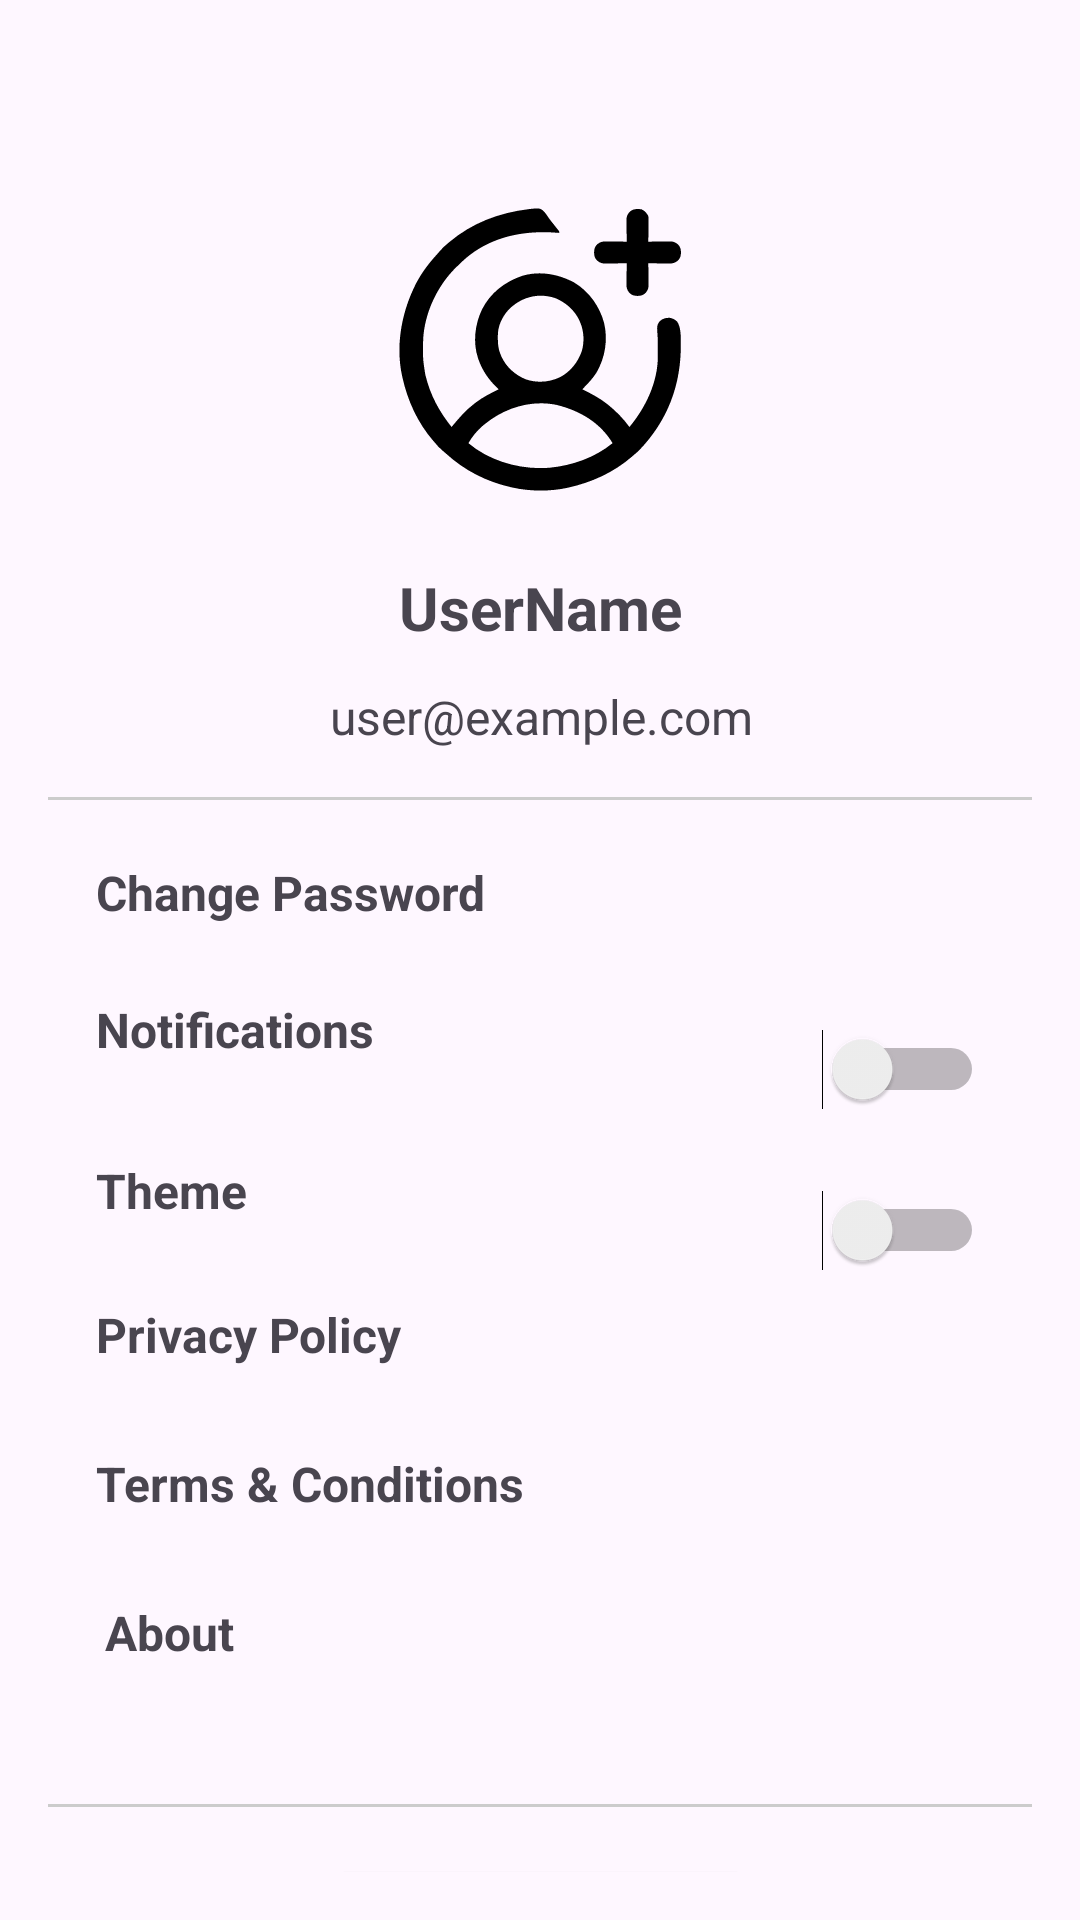

Layout XML and referenced resources for this Android screen:
<!-- AndroidManifest.xml: application theme Theme.SpringSecurity -->
<!-- res/layout/fragment_settings.xml -->
<?xml version="1.0" encoding="utf-8"?>
<androidx.constraintlayout.widget.ConstraintLayout xmlns:android="http://schemas.android.com/apk/res/android"
    xmlns:app="http://schemas.android.com/apk/res-auto"
    xmlns:tools="http://schemas.android.com/tools"
    android:layout_width="match_parent"
    android:layout_height="match_parent"
    android:padding="16dp"
    tools:context=".Fragments.Settings">


    <ImageView
        android:id="@+id/profileImageView"
        android:layout_width="115dp"
        android:layout_height="105dp"
        android:layout_marginTop="48dp"
        android:background="@drawable/circle_background"
        android:contentDescription="@string/profile_image"
        android:scaleType="centerCrop"
        android:src="@drawable/user"
        app:layout_constraintEnd_toEndOf="parent"
        app:layout_constraintStart_toStartOf="parent"
        app:layout_constraintTop_toTopOf="parent" />


    <TextView
        android:id="@+id/usernameTextView"
        android:layout_width="wrap_content"
        android:layout_height="wrap_content"
        android:layout_marginTop="20dp"
        android:text="@string/username"
        android:textSize="20sp"
        android:textStyle="bold"
        app:layout_constraintEnd_toEndOf="parent"
        app:layout_constraintStart_toStartOf="parent"
        app:layout_constraintTop_toBottomOf="@id/profileImageView" />

    <TextView
        android:id="@+id/emailTextView"
        android:layout_width="wrap_content"
        android:layout_height="wrap_content"
        android:layout_marginTop="12dp"
        android:text="@string/user_example_com"
        android:textSize="16sp"
        app:layout_constraintEnd_toEndOf="parent"
        app:layout_constraintHorizontal_bias="0.502"
        app:layout_constraintStart_toStartOf="parent"
        app:layout_constraintTop_toBottomOf="@id/usernameTextView" />

    <View
        android:id="@+id/divider1"
        android:layout_width="0dp"
        android:layout_height="1dp"
        android:background="#CCCCCC"
        app:layout_constraintTop_toBottomOf="@id/emailTextView"
        app:layout_constraintStart_toStartOf="parent"
        app:layout_constraintEnd_toEndOf="parent"
        android:layout_marginTop="16dp" />


    <TextView
        android:id="@+id/changePasswordTextView"
        android:layout_width="wrap_content"
        android:layout_height="wrap_content"
        android:layout_marginStart="16dp"
        android:layout_marginTop="20dp"
        android:textStyle="bold"
        android:onClick="onChangePasswordClick"
        android:text="@string/change_password"
        android:textSize="16sp"
        app:layout_constraintStart_toStartOf="parent"
        app:layout_constraintTop_toBottomOf="@id/divider1" />

    <TextView
        android:id="@+id/notificationsLabelTextView"
        android:layout_width="wrap_content"
        android:layout_height="wrap_content"
        android:layout_marginStart="16dp"
        android:layout_marginTop="24dp"
        android:text="@string/notifications"
        android:textStyle="bold"
        android:textSize="16sp"
        app:layout_constraintStart_toStartOf="parent"
        app:layout_constraintTop_toBottomOf="@id/changePasswordTextView" />

    <Switch
        android:id="@+id/notificationsSwitch"
        android:layout_width="wrap_content"
        android:layout_height="wrap_content"
        android:layout_marginEnd="16dp"
        android:minWidth="48dp"
        android:minHeight="48dp"
        app:layout_constraintEnd_toEndOf="parent"
        app:layout_constraintTop_toTopOf="@id/notificationsLabelTextView" />

    <Switch
        android:id="@+id/notificationsSwitch2"
        android:layout_width="wrap_content"
        android:layout_height="wrap_content"
        android:layout_marginEnd="16dp"
        android:minWidth="48dp"
        android:minHeight="48dp"
        app:layout_constraintEnd_toEndOf="parent"
        app:layout_constraintTop_toTopOf="@+id/Theme" />

    <TextView
        android:id="@+id/privacyPolicyTextView"
        android:layout_width="wrap_content"
        android:layout_height="wrap_content"
        android:layout_marginStart="16dp"
        android:layout_marginTop="80dp"
        android:textStyle="bold"
        android:text="@string/privacy_policy"
        android:textSize="16sp"
        app:layout_constraintStart_toStartOf="parent"
        app:layout_constraintTop_toBottomOf="@id/notificationsLabelTextView" />

    <TextView
        android:id="@+id/Theme"
        android:layout_width="wrap_content"
        android:layout_height="wrap_content"
        android:layout_marginStart="16dp"
        android:layout_marginTop="32dp"
        android:textStyle="bold"
        android:text="@string/theme"
        android:textSize="16sp"
        app:layout_constraintStart_toStartOf="parent"
        app:layout_constraintTop_toBottomOf="@id/notificationsLabelTextView" />

    <TextView
        android:id="@+id/termsTextView"
        android:layout_width="wrap_content"
        android:layout_height="wrap_content"
        android:layout_marginStart="16dp"
        android:layout_marginTop="28dp"
        android:textStyle="bold"
        android:text="@string/TC"
        android:textSize="16sp"
        app:layout_constraintStart_toStartOf="parent"
        app:layout_constraintTop_toBottomOf="@id/privacyPolicyTextView" />

    <View
        android:id="@+id/divider2"
        android:layout_width="0dp"
        android:layout_height="1dp"
        android:layout_marginTop="96dp"
        android:background="#CCCCCC"
        app:layout_constraintEnd_toEndOf="parent"
        app:layout_constraintHorizontal_bias="0.0"
        app:layout_constraintStart_toStartOf="parent"
        app:layout_constraintTop_toBottomOf="@id/termsTextView" />

    <Button
        android:id="@+id/logoutButton"
        android:layout_width="141dp"
        android:layout_height="49dp"
        android:layout_marginTop="16dp"
        android:backgroundTint="@color/design_default_color_error"
        android:text="@string/log_out"
        android:textAllCaps="false"
        android:textColor="@android:color/white"
        app:layout_constraintEnd_toEndOf="parent"
        app:layout_constraintStart_toStartOf="parent"
        app:layout_constraintTop_toBottomOf="@id/divider2" />

    <TextView
        android:id="@+id/aboutTextView"
        android:layout_width="wrap_content"
        android:layout_height="wrap_content"
        android:layout_marginTop="28dp"
        android:text="@string/about"
        android:textSize="16sp"
        android:clickable="true"
        android:focusable="true"
        android:textStyle="bold"
        app:layout_constraintEnd_toEndOf="@+id/termsTextView"
        app:layout_constraintHorizontal_bias="0.164"
        app:layout_constraintStart_toStartOf="parent"
        app:layout_constraintTop_toBottomOf="@+id/termsTextView"
        android:onClick="onAboutClick" />


</androidx.constraintlayout.widget.ConstraintLayout>
<!-- resources referenced by this layout -->
<resources>
  <!-- drawable circle_background (drawable) -->
  <shape xmlns:android="http://schemas.android.com/apk/res/android"
      android:shape="oval">
      
      <size
          android:width="100dp"
          android:height="100dp"/>
  </shape>
  <!-- drawable user: vector/xml drawable (drawable, 5444 chars, omitted) -->
  <string name="TC">Terms &amp; Conditions</string>
  <string name="about">About</string>
  <string name="change_password">Change Password</string>
  <string name="log_out">Log Out</string>
  <string name="notifications">Notifications</string>
  <string name="privacy_policy">Privacy Policy</string>
  <string name="profile_image">Profile Image</string>
  <string name="theme">Theme</string>
  <string name="user_example_com">user@example.com</string>
  <string name="username">UserName</string>
  <style name="Theme.SpringSecurity" parent="Base.Theme.SpringSecurity" />
  <style name="Base.Theme.SpringSecurity" parent="Theme.Material3.DayNight.NoActionBar">
          
          
      </style>
</resources>
